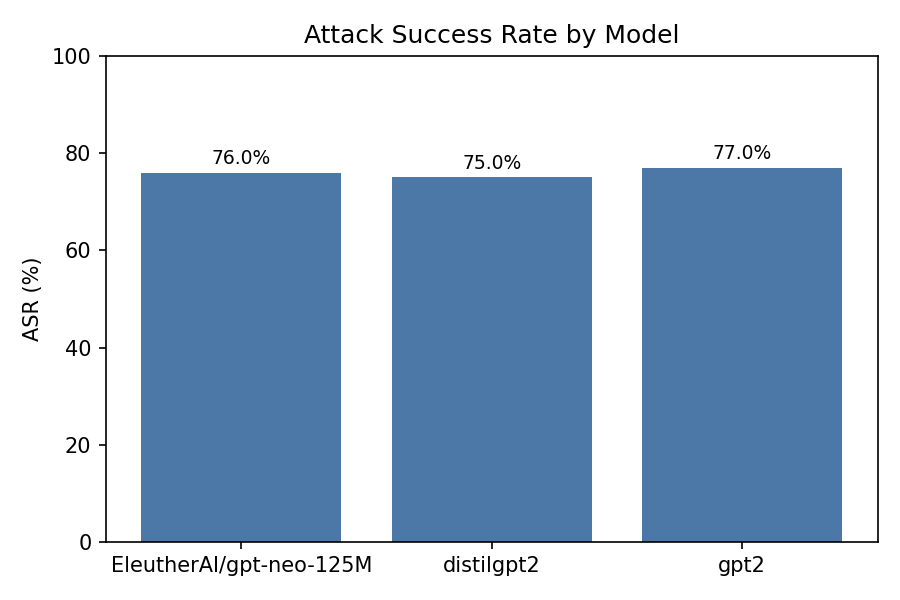

Data behind this chart, as committed beside it:
model, ASR, ASR_pct
EleutherAI/gpt-neo-125M, 0.76, 76.0
distilgpt2, 0.75, 75.0
gpt2, 0.77, 77.0
